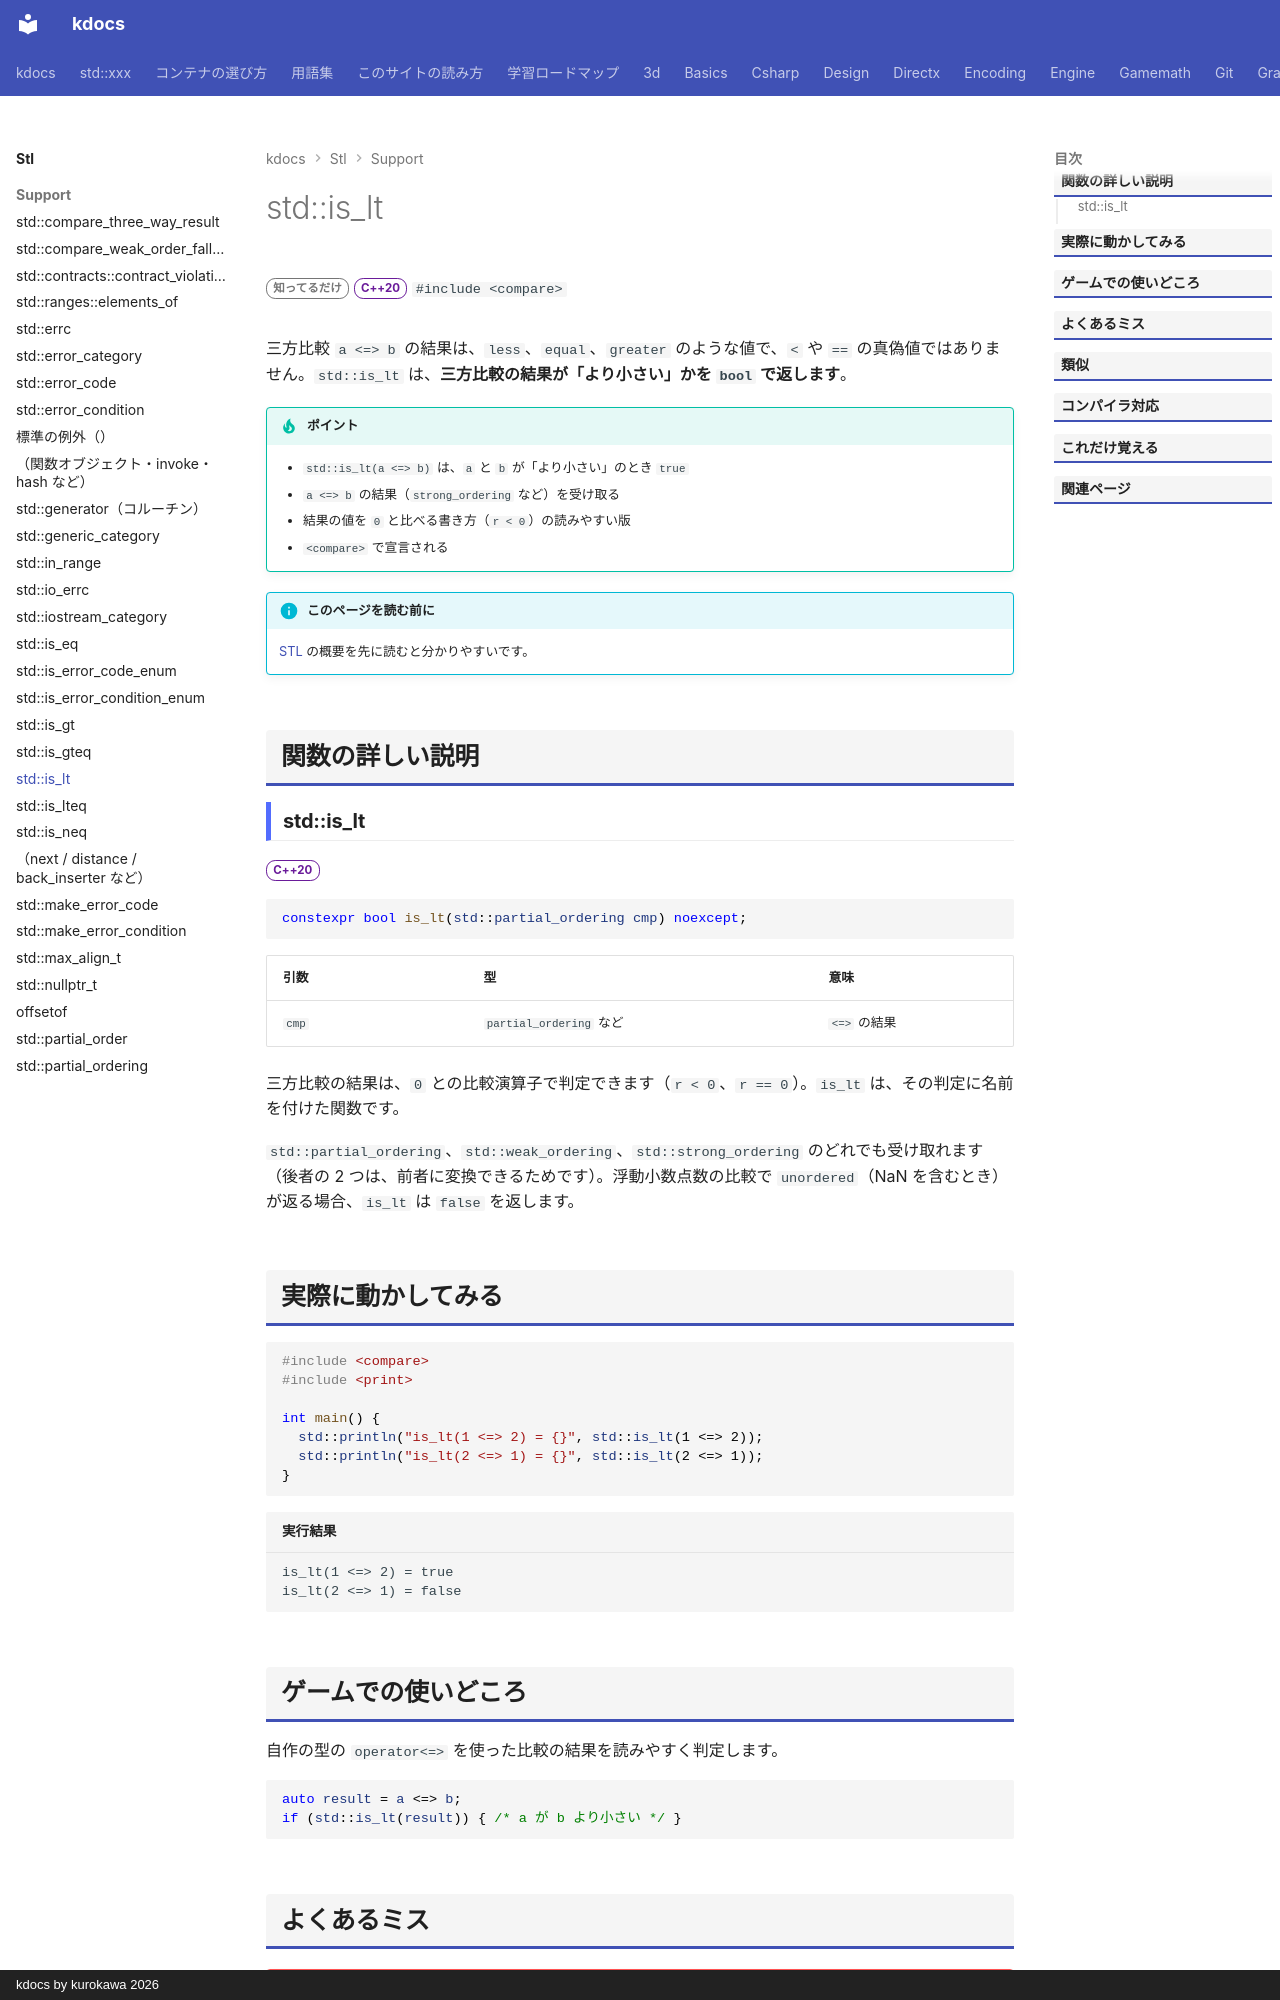

repository: qwzxdf/kdocs · page: stl/support/is_lt/index.html · generator: mkdocs · copyright: kdocs by kurokawa 2026

---
title: std::is_lt
summary: "順序型の結果が「小さい」かを `bool` で返す。"
order: 900
group: 比較（<compare>）
tags:
  - 型・言語サポート
---

# std::is_lt

<div class="page-badges" markdown>
<span class="rank rank-rare">知ってるだけ</span>
<span class="ver ver-20">C++20</span>
`#include <compare>`
</div>

三方比較 `a <=> b` の結果は、`less`、`equal`、`greater` のような値で、`<` や `==` の真偽値ではありません。`std::is_lt` は、<strong>三方比較の結果が「より小さい」かを `bool` で返します</strong>。

!!! tip "ポイント"
    - `std::is_lt(a <=> b)` は、`a` と `b` が「より小さい」のとき `true`
    - `a <=> b` の結果（`strong_ordering` など）を受け取る
    - 結果の値を `0` と比べる書き方（`r < 0`）の読みやすい版
    - `<compare>` で宣言される

!!! info "このページを読む前に"
    [STL](../index.md) の概要を先に読むと分かりやすいです。

## 関数の詳しい説明

### std::is_lt {#is_lt}

<span class="ver ver-20">C++20</span>

```cpp
constexpr bool is_lt(std::partial_ordering cmp) noexcept;
```

| 引数 | 型 | 意味 |
| --- | --- | --- |
| `cmp` | `partial_ordering` など | `<=>` の結果 |

三方比較の結果は、`0` との比較演算子で判定できます（`r < 0`、`r == 0`）。`is_lt` は、その判定に名前を付けた関数です。

`std::partial_ordering`、`std::weak_ordering`、`std::strong_ordering` のどれでも受け取れます（後者の 2 つは、前者に変換できるためです）。浮動小数点数の比較で `unordered`（NaN を含むとき）が返る場合、`is_lt` は `false` を返します。

## 実際に動かしてみる

```cpp
#include <compare>
#include <print>

int main() {
  std::println("is_lt(1 <=> 2) = {}", std::is_lt(1 <=> 2));
  std::println("is_lt(2 <=> 1) = {}", std::is_lt(2 <=> 1));
}
```

```text title="実行結果"
is_lt(1 <=> 2) = true
is_lt(2 <=> 1) = false
```
